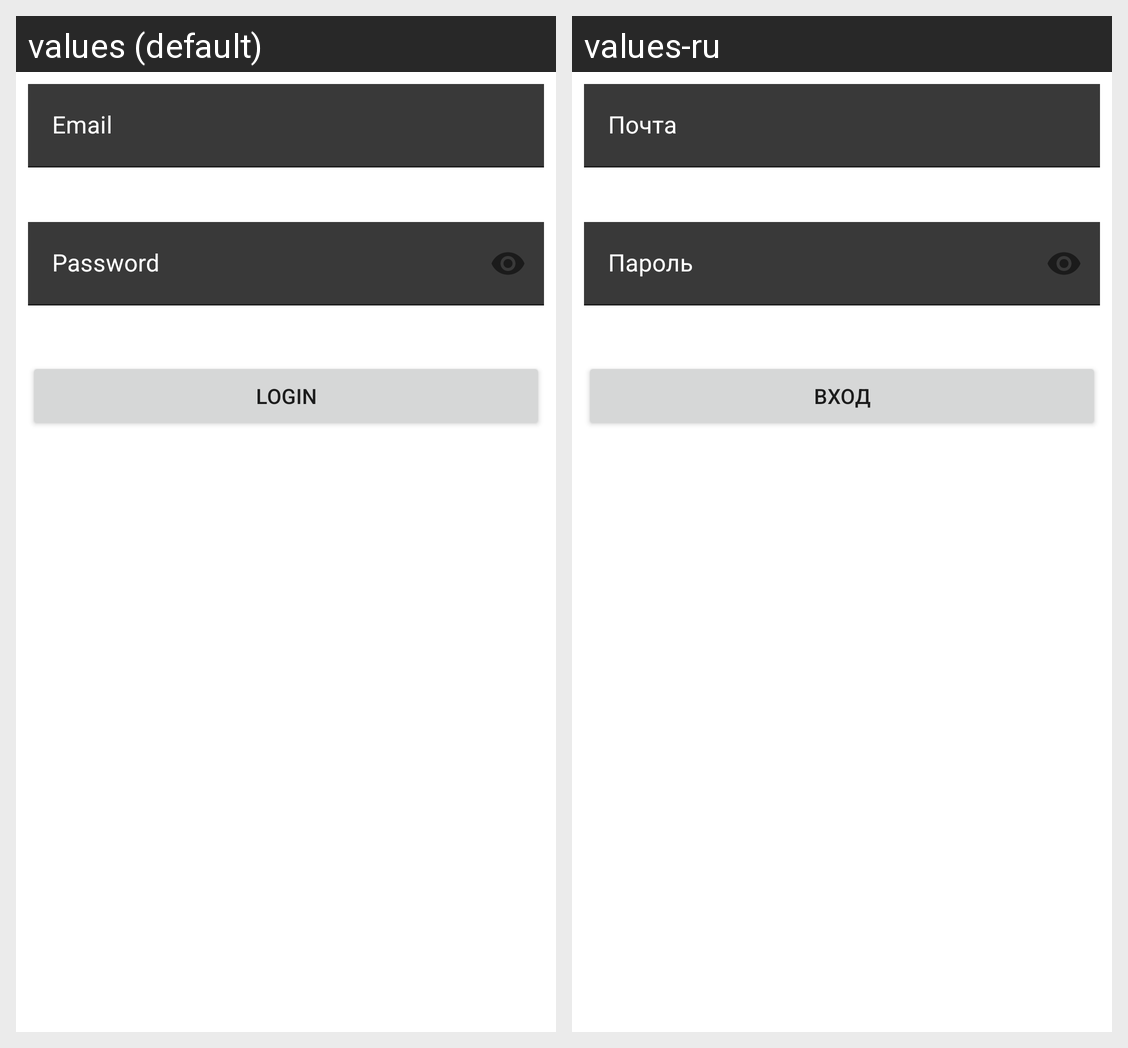

Here is an Android app screen in its default locale and in the app's own translations. Write out the translated-string differences for the strings that appear on this screen.
Android screen res/layout/login_fragment.xml rendered under 2 locales, left to right: values (default), values-ru. Device: Nexus 5 (rendered at 1080×1920; each locale shown at half size, 540×960, under a caption strip naming it); theme AppTheme.
Strings drawn on this screen, with the default value and each locale's value (text and hints the layout hard-codes, and strings that could not be matched under every locale, appear in the picture but are not listed):

email
  values: Email
  values-ru: Почта

password
  values: Password
  values-ru: Пароль

login
  values: Login
  values-ru: Вход
